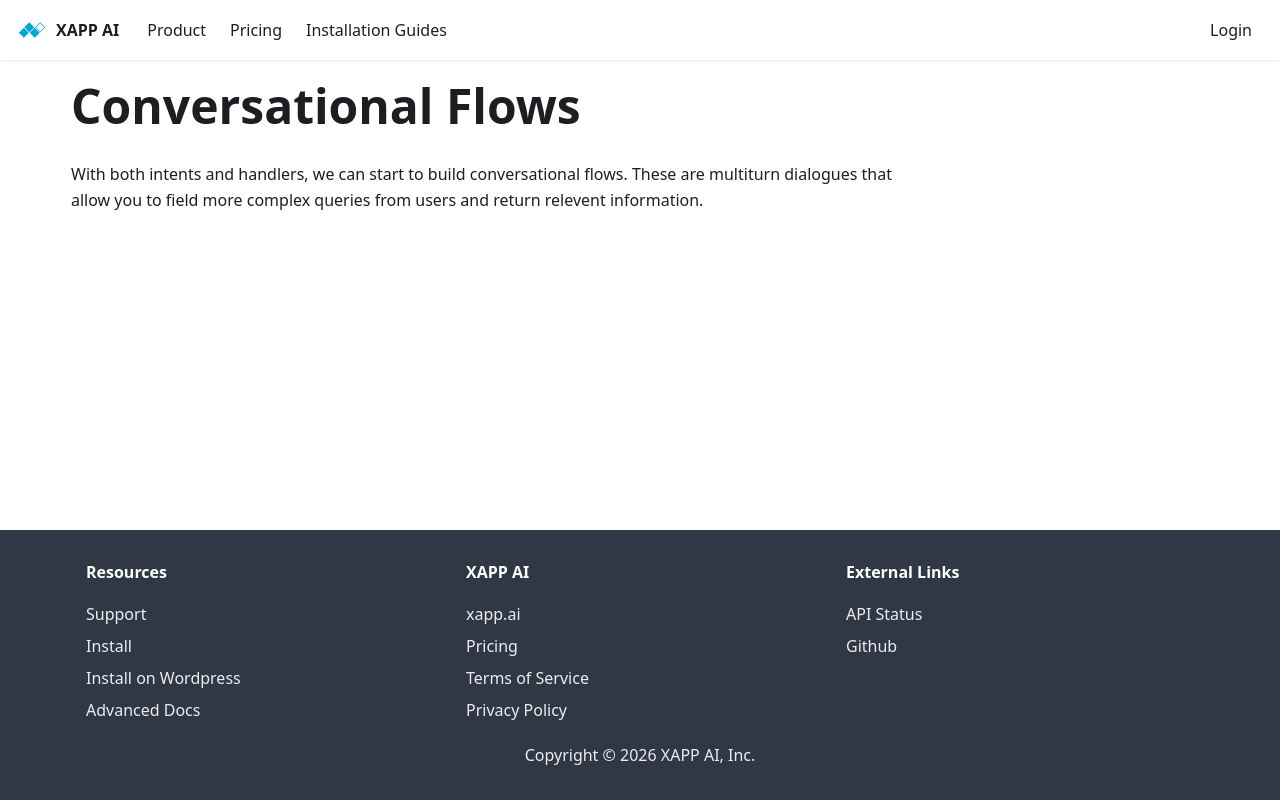

repository: xapp-ai/documentation · page: docs/content/flows/index.html · generator: docusaurus

---
title: Conversational Flows
---

With both intents and handlers, we can start to build conversational flows.  These are multiturn dialogues that allow you to field more complex queries from users and return relevent information.
